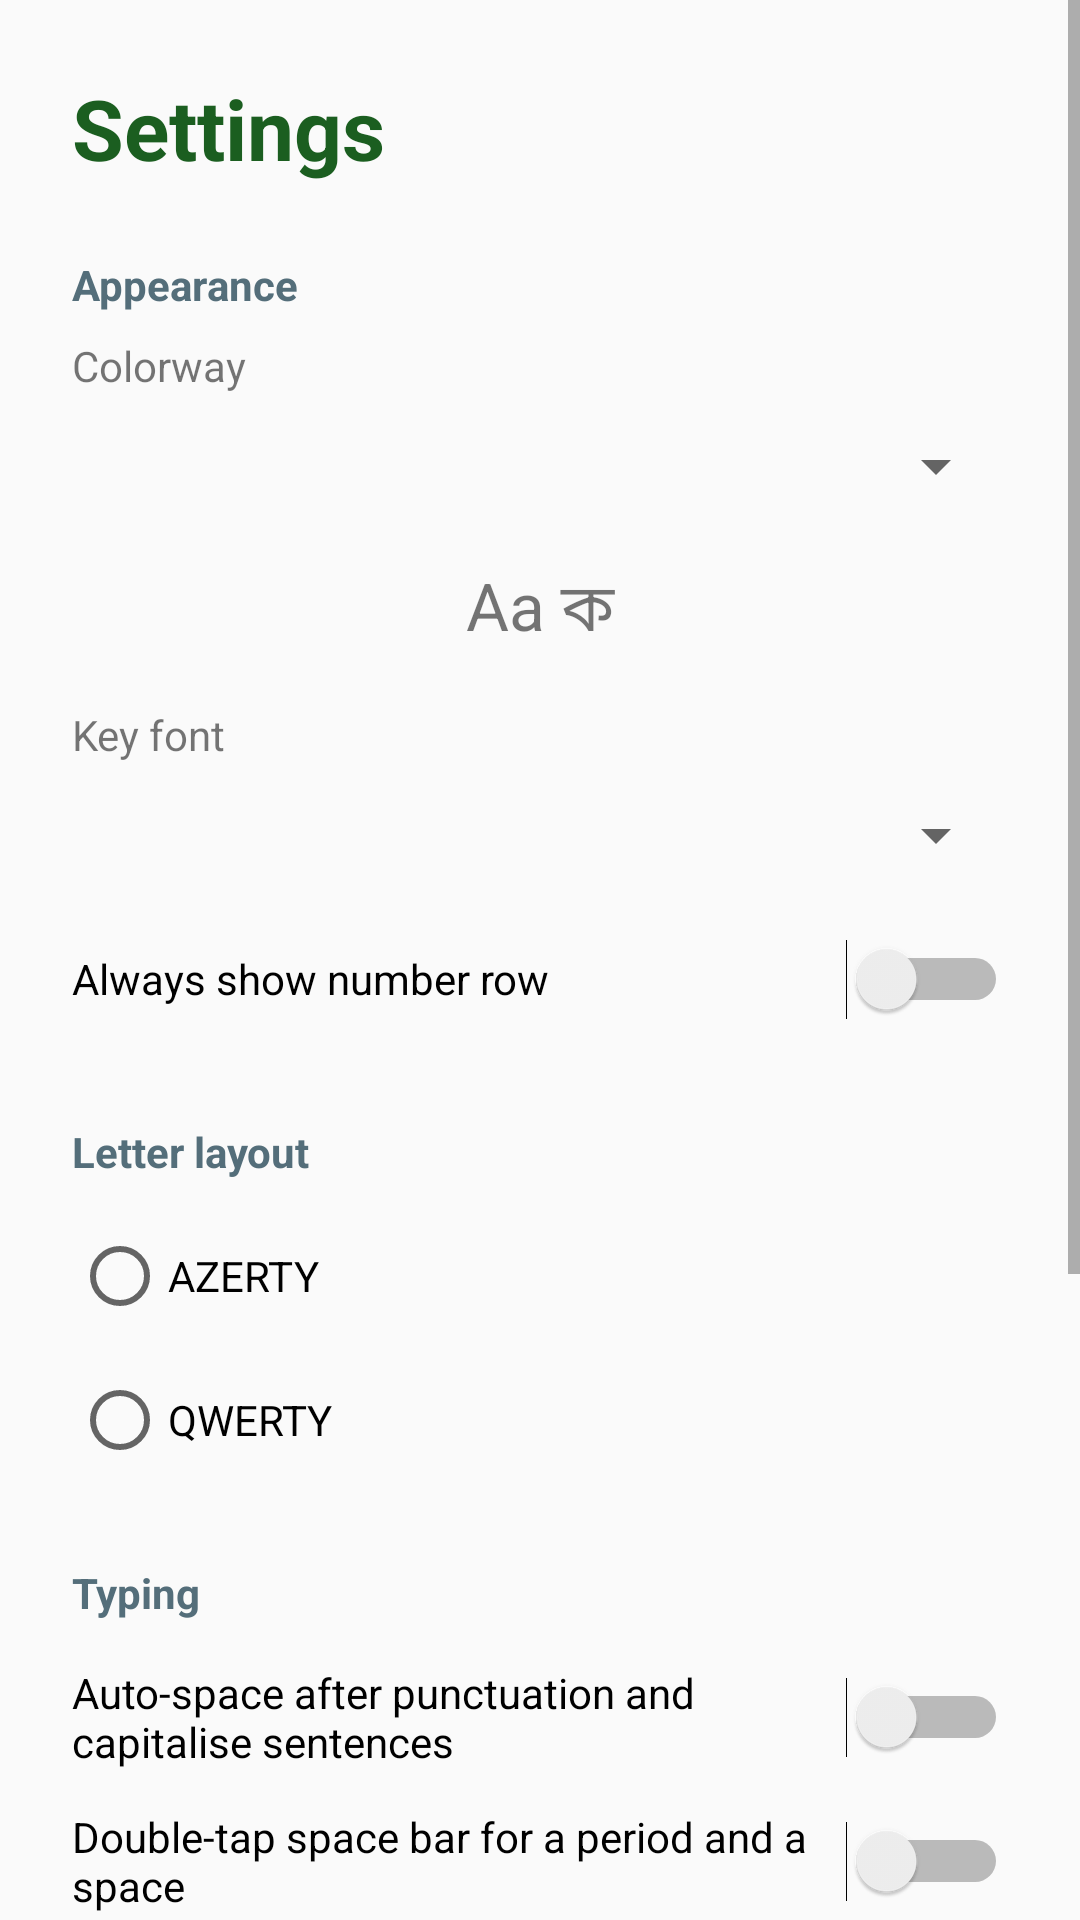

Android layout source for this screen:
<!-- AndroidManifest.xml: application theme Theme.KothaKey -->
<!-- res/layout/activity_settings.xml -->
<?xml version="1.0" encoding="utf-8"?>
<ScrollView xmlns:android="http://schemas.android.com/apk/res/android"
    android:layout_width="match_parent"
    android:layout_height="match_parent"
    android:background="#FAFAFA">

    <LinearLayout
        android:layout_width="match_parent"
        android:layout_height="wrap_content"
        android:orientation="vertical"
        android:padding="24dp">

        <TextView
            android:layout_width="match_parent"
            android:layout_height="wrap_content"
            android:text="@string/settings_title"
            android:textColor="#1B5E20"
            android:textSize="28sp"
            android:textStyle="bold" />

        <TextView
            android:layout_width="match_parent"
            android:layout_height="wrap_content"
            android:layout_marginTop="24dp"
            android:text="@string/settings_appearance"
            android:textColor="#546E7A"
            android:textStyle="bold" />

        <TextView
            android:layout_width="match_parent"
            android:layout_height="wrap_content"
            android:layout_marginTop="8dp"
            android:text="@string/settings_colorway" />

        <Spinner
            android:id="@+id/colorway"
            android:layout_width="match_parent"
            android:layout_height="wrap_content"
            android:minHeight="48dp" />

        <TextView
            android:id="@+id/color_preview"
            android:layout_width="match_parent"
            android:layout_height="wrap_content"
            android:gravity="center"
            android:minHeight="48dp"
            android:text="Aa ক"
            android:textSize="22sp" />

        <TextView
            android:layout_width="match_parent"
            android:layout_height="wrap_content"
            android:layout_marginTop="8dp"
            android:text="@string/settings_key_font" />

        <Spinner
            android:id="@+id/key_font"
            android:layout_width="match_parent"
            android:layout_height="wrap_content"
            android:minHeight="48dp" />

        <Switch
            android:id="@+id/number_row"
            android:layout_width="match_parent"
            android:layout_height="wrap_content"
            android:minHeight="48dp"
            android:text="@string/settings_number_row" />

        <TextView
            android:layout_width="match_parent"
            android:layout_height="wrap_content"
            android:layout_marginTop="24dp"
            android:text="@string/settings_layout"
            android:textColor="#546E7A"
            android:textStyle="bold" />

        <RadioGroup
            android:id="@+id/layout_group"
            android:layout_width="match_parent"
            android:layout_height="wrap_content"
            android:layout_marginTop="8dp">

            <RadioButton
                android:id="@+id/layout_azerty"
                android:layout_width="match_parent"
                android:layout_height="wrap_content"
                android:minHeight="48dp"
                android:text="@string/settings_azerty" />

            <RadioButton
                android:id="@+id/layout_qwerty"
                android:layout_width="match_parent"
                android:layout_height="wrap_content"
                android:minHeight="48dp"
                android:text="@string/settings_qwerty" />
        </RadioGroup>

        <TextView
            android:layout_width="match_parent"
            android:layout_height="wrap_content"
            android:layout_marginTop="24dp"
            android:text="@string/settings_typing"
            android:textColor="#546E7A"
            android:textStyle="bold" />

        <Switch
            android:id="@+id/auto_punct"
            android:layout_width="match_parent"
            android:layout_height="wrap_content"
            android:layout_marginTop="8dp"
            android:minHeight="48dp"
            android:text="@string/settings_auto_punct" />

        <Switch
            android:id="@+id/double_space"
            android:layout_width="match_parent"
            android:layout_height="wrap_content"
            android:minHeight="48dp"
            android:text="@string/settings_double_space" />

        <TextView
            android:layout_width="match_parent"
            android:layout_height="wrap_content"
            android:layout_marginTop="24dp"
            android:text="@string/settings_feedback"
            android:textColor="#546E7A"
            android:textStyle="bold" />

        <Switch
            android:id="@+id/sound"
            android:layout_width="match_parent"
            android:layout_height="wrap_content"
            android:layout_marginTop="8dp"
            android:minHeight="48dp"
            android:text="@string/settings_sound" />

        <Switch
            android:id="@+id/vibrate"
            android:layout_width="match_parent"
            android:layout_height="wrap_content"
            android:minHeight="48dp"
            android:text="@string/settings_vibrate" />

        <TextView
            android:layout_width="match_parent"
            android:layout_height="wrap_content"
            android:layout_marginTop="24dp"
            android:text="@string/settings_bengali"
            android:textColor="#546E7A"
            android:textStyle="bold" />

        <Button
            android:id="@+id/bengali_guide"
            android:layout_width="match_parent"
            android:layout_height="wrap_content"
            android:layout_marginTop="8dp"
            android:minHeight="48dp"
            android:text="@string/settings_bengali_guide"
            android:textAllCaps="false" />

        <Button
            android:id="@+id/clear_learned"
            android:layout_width="match_parent"
            android:layout_height="wrap_content"
            android:minHeight="48dp"
            android:text="@string/settings_clear_learned"
            android:textAllCaps="false" />
    </LinearLayout>
</ScrollView>
<!-- resources referenced by this layout -->
<resources>
  <string name="settings_appearance">Appearance</string>
  <string name="settings_auto_punct">Auto-space after punctuation and capitalise sentences</string>
  <string name="settings_azerty">AZERTY</string>
  <string name="settings_bengali">Bengali (বাংলা)</string>
  <string name="settings_bengali_guide">Bengali typing guide (ফোনেটিক টাইপিং চার্ট)</string>
  <string name="settings_clear_learned">Clear learned words</string>
  <string name="settings_colorway">Colorway</string>
  <string name="settings_double_space">Double-tap space bar for a period and a space</string>
  <string name="settings_feedback">Feedback</string>
  <string name="settings_key_font">Key font</string>
  <string name="settings_layout">Letter layout</string>
  <string name="settings_number_row">Always show number row</string>
  <string name="settings_qwerty">QWERTY</string>
  <string name="settings_sound">Key sound</string>
  <string name="settings_title">Settings</string>
  <string name="settings_typing">Typing</string>
  <string name="settings_vibrate">Key vibration</string>
  <style name="Theme.KothaKey" parent="android:Theme.Material.Light.NoActionBar">
          <item name="android:statusBarColor">@color/setup_teal</item>
          <item name="android:navigationBarColor">@color/setup_teal</item>
          <item name="android:colorPrimary">@color/setup_green</item>
          <item name="android:windowBackground">@color/setup_bg</item>
          <item name="android:textColorPrimary">@color/setup_ink</item>
      </style>
  <color name="setup_teal">#12353C</color>
  <color name="setup_green">#1A6B4A</color>
  <color name="setup_bg">#EEF3F2</color>
  <color name="setup_ink">#15262A</color>
</resources>
